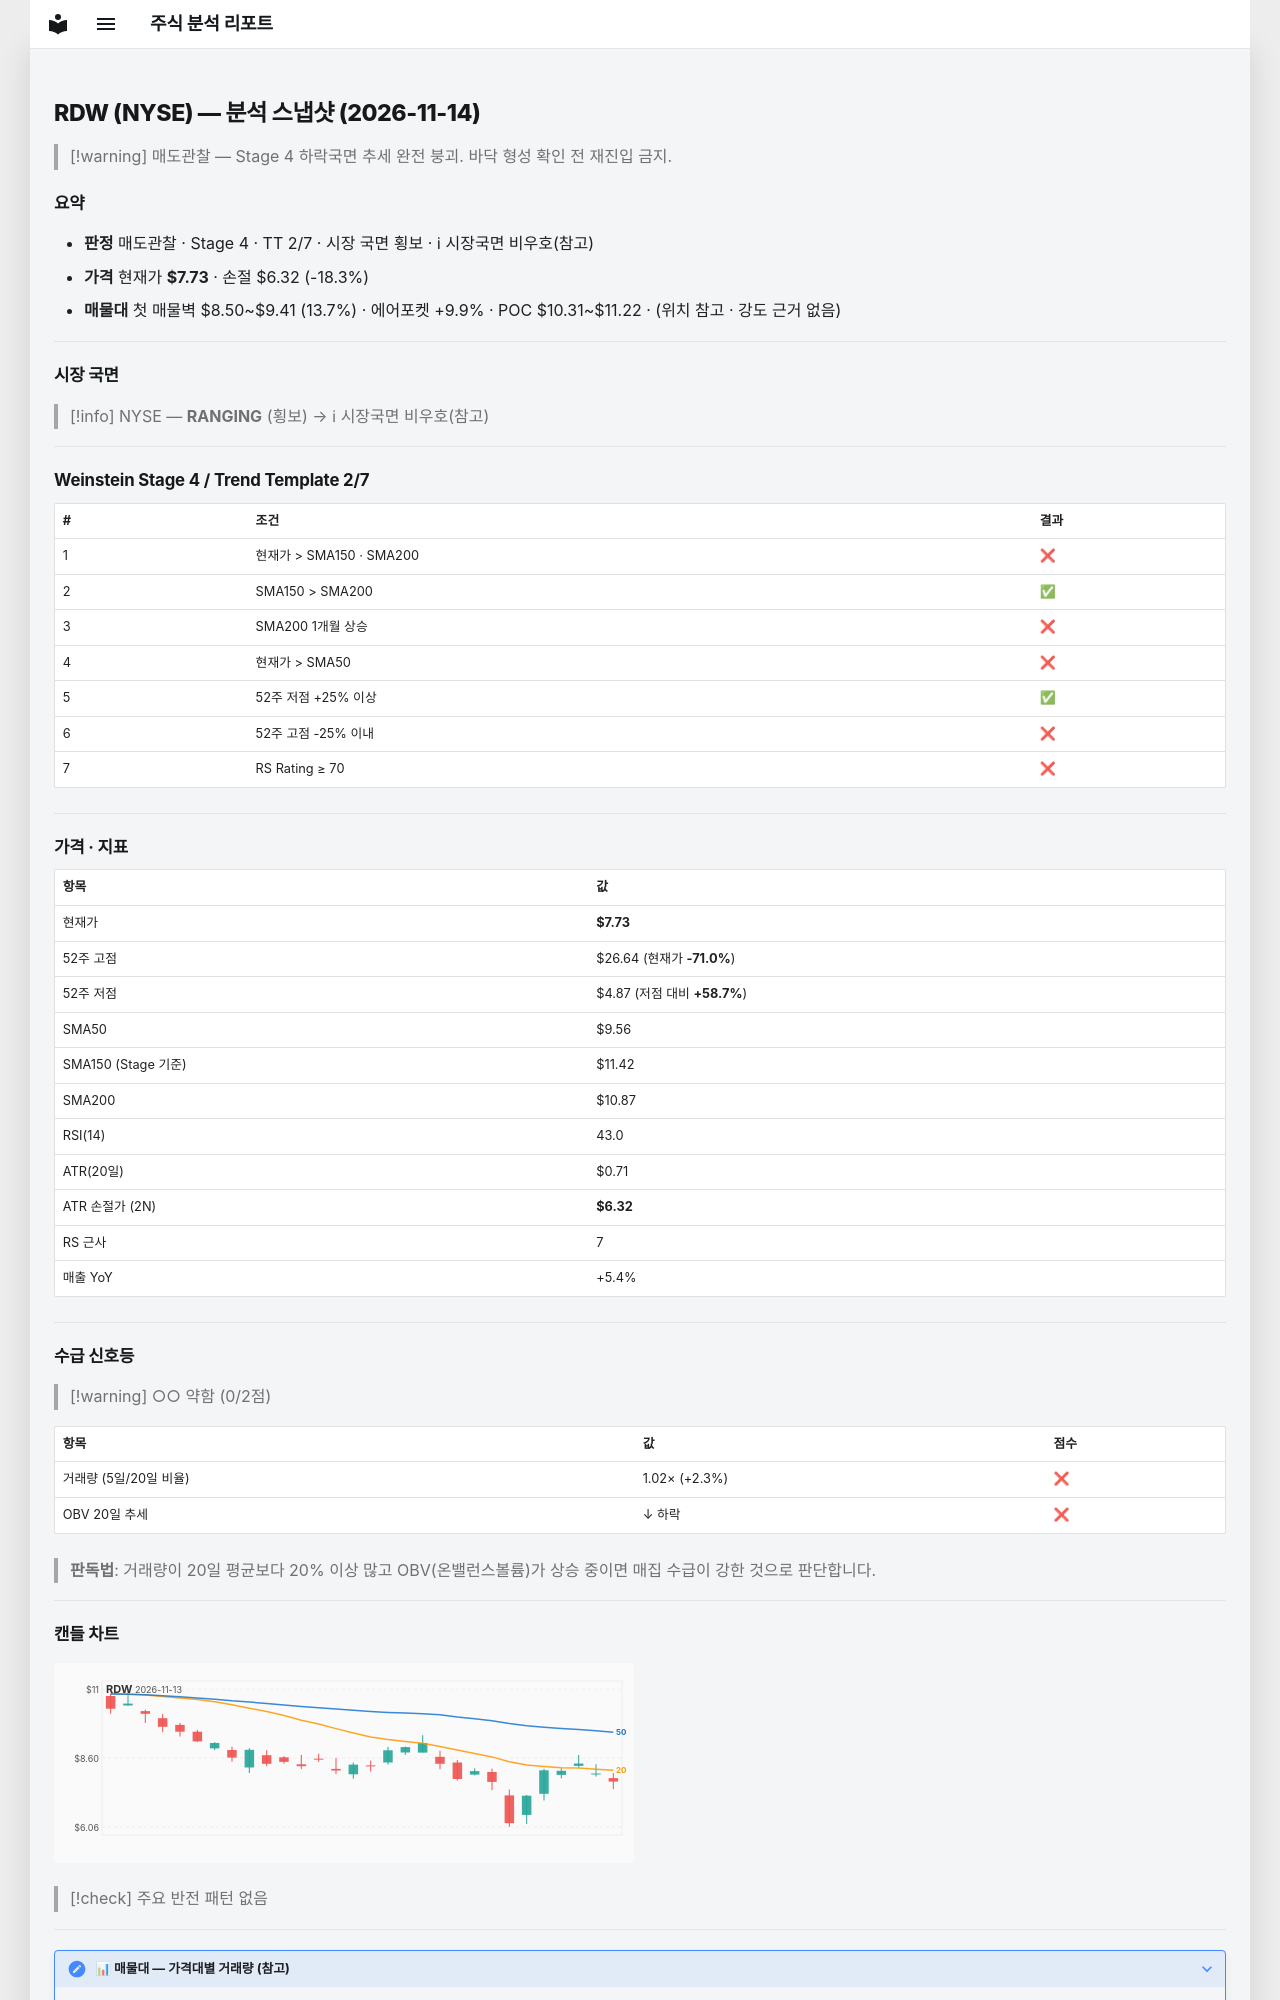

repository: soloandco/stock-reports · page: snapshots/RDW-2026-11-14/index.html · generator: mkdocs

---
type: analysis-snapshot
title: RDW 분석 스냅샷
ticker: RDW
market: NYSE
created: 2026-11-14
updated: 2026-11-14
bar-date: 2026-11-13
verdict: 매도관찰
real-rr: 4.58
sma50-gap-pct: -19.1
weekly-position: 저항대아래
weekly-overhead-price: 14.19
weekly-overhead-pct: 83.6
stage: 4
trend-template-score: 2
tt-max: 7
ma-set: sma-50-150-200
price: 7.730000019073486
stop-price: 6.319208228238564
market-regime: RANGING
supply-demand-score: 0/2
supply-demand-label: 약함
status: tracking
tags:
  - stock-agent
  - watchlist
  - RDW
  - analysis
related:
  - "[[analysis-template]]"
---

# RDW (NYSE) — 분석 스냅샷 (2026-11-14)

> [!warning] 매도관찰 — Stage 4 하락국면
> 추세 완전 붕괴. 바닥 형성 확인 전 재진입 금지.

## 요약

- **판정** 매도관찰 · Stage 4 · TT 2/7 · 시장 국면 횡보 · ℹ 시장국면 비우호(참고)
- **가격** 현재가 **$7.73** · 손절 $6.32 (-18.3%)
- **매물대** 첫 매물벽 $8.50~$9.41 (13.7%) · 에어포켓 +9.9% · POC $10.31~$11.22 · (위치 참고 · 강도 근거 없음)

---

## 시장 국면

> [!info] NYSE — **RANGING** (횡보) → ℹ 시장국면 비우호(참고)

---

## Weinstein Stage 4 / Trend Template 2/7

| # | 조건 | 결과 |
|---|------|------|
| 1 | 현재가 > SMA150 · SMA200 | ❌ |
| 2 | SMA150 > SMA200 | ✅ |
| 3 | SMA200 1개월 상승 | ❌ |
| 4 | 현재가 > SMA50 | ❌ |
| 5 | 52주 저점 +25% 이상 | ✅ |
| 6 | 52주 고점 -25% 이내 | ❌ |
| 7 | RS Rating ≥ 70 | ❌ |

---

## 가격 · 지표

| 항목 | 값 |
|------|---|
| 현재가 | **$7.73** |
| 52주 고점 | $26.64 (현재가 **-71.0%**) |
| 52주 저점 | $4.87 (저점 대비 **+58.7%**) |
| SMA50 | $9.56 |
| SMA150 (Stage 기준) | $11.42 |
| SMA200 | $10.87 |
| RSI(14) | 43.0 |
| ATR(20일) | $0.71 |
| ATR 손절가 (2N) | **$6.32** |
| RS 근사 | 7 |
| 매출 YoY | +5.4% |

---
## 수급 신호등

> [!warning] ○○ 약함 (0/2점)

| 항목 | 값 | 점수 |
|------|------|------|
| 거래량 (5일/20일 비율) | 1.02× (+2.3%) | ❌ |
| OBV 20일 추세 | ↓ 하락 | ❌ |

> **판독법**: 거래량이 20일 평균보다 20% 이상 많고 OBV(온밸런스볼륨)가 상승 중이면 매집 수급이 강한 것으로 판단합니다.

---
